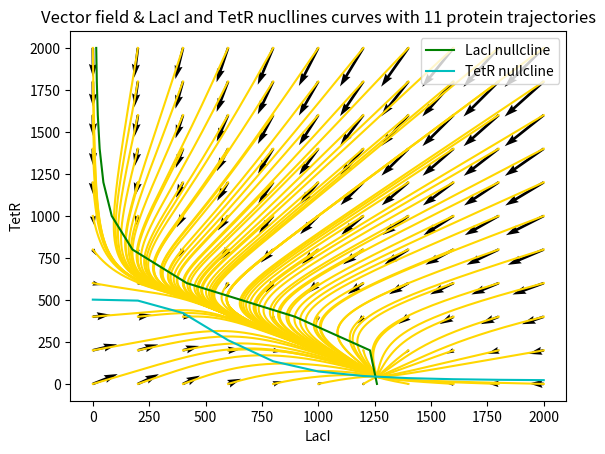

Here is the Python script that generated this plot:
import numpy as np
import matplotlib.pyplot as plt
from scipy.integrate import odeint

k_mLb=0.0082
k_mTb=0.0149
k_mLa=1
k_mTa=0.3865
theta_L=600
theta_T=500
n_L=4
n_T=4
kp_L=0.1
kp_T=0.1
gamma_mL=gamma_mT=0.04
gamma_pL=gamma_pT=0.002

mRNAl=[]
mRNAt=[]
LacI=[]
TetR=[]

def toggle_derivative(y, t, args):
    
    mRNAl, mRNAt, LacI, TetR = y
    
    k_mLb,k_mTb,k_mLa,k_mTa,n_L,n_T,theta_L,theta_T,kp_L,kp_T,gamma_mL,gamma_mT,gamma_pL,gamma_pT = args
    
    dmLdt = k_mLb + k_mLa / (1 + ((TetR / theta_T)**n_T)) - gamma_mL * mRNAl
    dmTdt = k_mTb + k_mTa / (1 + ((LacI / theta_L)**n_L)) - gamma_mT * mRNAt
    dLdt = kp_L * mRNAl - gamma_pL * LacI
    dTdt = kp_T * mRNAt - gamma_pT * TetR 
                         
    return  [dmLdt, dmTdt,dLdt,dTdt]

rates=[k_mLb,k_mTb,k_mLa,k_mTa,n_L,n_T,theta_L,theta_T,kp_L,kp_T,gamma_mL,gamma_mT,gamma_pL,gamma_pT]
y0 = [0,0,0,0]
t = np.linspace(0,2000,300)

solution1 = odeint(toggle_derivative,y0,t, args=(rates,))


rates=[k_mLb,k_mTb,k_mLa,k_mTa,n_L,n_T,theta_L,theta_T,kp_L,kp_T,gamma_mL,gamma_mT,gamma_pL,gamma_pT]
y0 = [0,0]
t = np.linspace(0,3000,300)

    
def draw_phase_space2 (args):
    k_mLb,k_mTb,k_mLa,k_mTa,n_L,n_T,theta_L,theta_T,kp_L,kp_T,gamma_mL,gamma_mT,gamma_pL,gamma_pT = args
    n=11
    
     
    LacI_vector = np.linspace(0,2000,n)
    TetR_vector = np.linspace(0,2000,n)
    pL_vector, pT_vector = np.meshgrid(LacI_vector, TetR_vector)
    
    
    mRNAl_vector = (k_mLb + (k_mLa / (1 + ((LacI_vector / theta_T)**n_T)))) / gamma_mL
    mRNAt_vector = (k_mTb + (k_mTa / (1 + ((TetR_vector / theta_L)**n_L)))) / gamma_mT

   
    aux1 = [0]*(n**2) 
    aux2 = [0]*(n**2)
    counter = 0
    
    for i in range(n):
        for j in range(n):
            mRNAl, mRNAt, LacI, TetR = toggle_derivative([mRNAl_vector[i],mRNAt_vector[j],LacI_vector[j], TetR_vector[i]], 0,args)
            aux1[counter] = LacI
            aux2[counter] = TetR
            counter += 1 
    
    n_LacI=(kp_L*mRNAl_vector)/gamma_pL
    n_TetR=(kp_T*mRNAt_vector)/gamma_pT
    
    n_LacI_vector = n_LacI
    n_TetR_vector = n_TetR

    
    plt.quiver(pL_vector, pT_vector, aux1, aux2)
    for i in range(n):
        for j in range(n):
            solution = odeint(toggle_derivative,[mRNAl_vector[i],mRNAt_vector[j],LacI_vector[j], TetR_vector[i]], t, args=(rates,))
            plt.plot(solution[:,2],solution[:,3],'gold')
    plt.plot(n_LacI_vector, TetR_vector,'g', label='LacI nullcline')
    plt.plot(LacI_vector, n_TetR_vector,'c', label='TetR nullcline')
    plt.xlabel('LacI')
    plt.ylabel('TetR')
    plt.title('Vector field & LacI and TetR nucllines curves with 11 protein trajectories')
    plt.legend()
    plt.show()
    
draw_phase_space2(rates)
